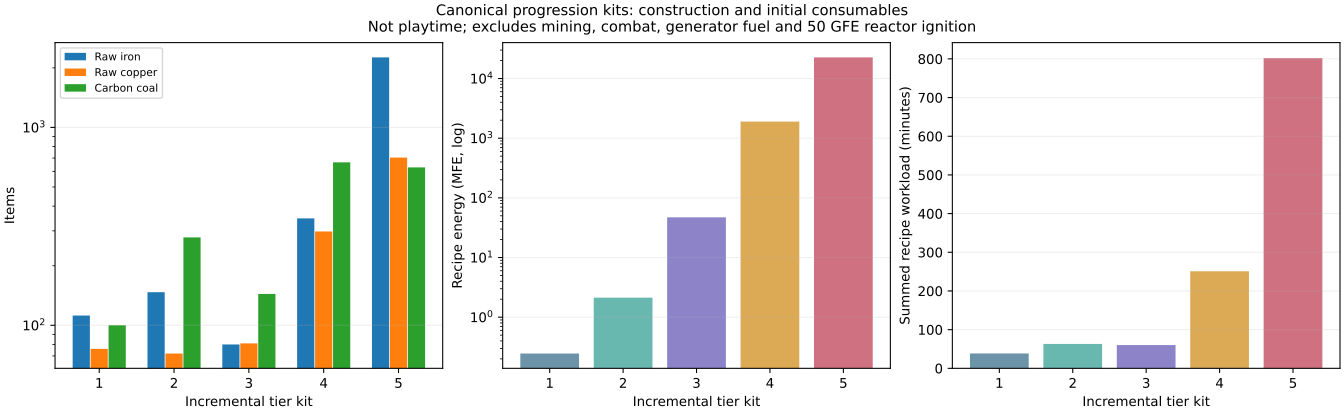

Values plotted in this chart, from the file beside it:
scenario, basis, iron, copper, carbon_coal, cobblestone, diamond, energy_fe, serial_seconds, furnace_coal_equivalent
1, milestones, 112.0, 76.0, 100.0, 19.0, 0, 246000, 2308, 25.0
2, milestones, 147.0, 72.0, 278.0, 8.0, 1.0, 2124380, 3787, 31.12
3, milestones, 80.0, 81.0, 144.0, 16.0, 12.0, 47178200, 3607, 22.5
4, milestones, 347.0, 298.0, 666.0, 56.0, 27.0, 1895446800, 15052, 74.88
5, milestones, 2258, 704.0, 628.0, 38880, 85.0, 22557959200, 48118, 334.4
ending_without_reactor, milestones, 3906, 1854, 3764, 24620, 171.0, 12548942600, 103436, 671.5
scale16_laser_cooler_loot, milestones, 72.0, 68.0, 144.0, 0, 32.0, 3458200, 3195, 17.5
scale16_laser_cooler_factory, milestones, 98.0, 136.0, 196.0, 0, 73.0, 530066800, 8200, 33.75
scale16_time_crystal_incubator_loot, milestones, 98.0, 676.0, 196.0, 0, 33.0, 283529200, 11840, 40.75
scale16_time_crystal_incubator_factory, milestones, 126.0, 758.0, 252.0, 7776, 77.0, 2670175600, 21050, 55.0
smes_upgrade_owned_cell, milestones, 12.0, 16.0, 24.0, 0, 5.0, 347687600, 1638, 3.625
1, cumulative, 112.0, 76.0, 100.0, 19.0, 0, 246000, 2308, 25.0
2, cumulative, 259.0, 148.0, 378.0, 27.0, 1.0, 2370380, 6094, 56.12
3, cumulative, 333.0, 217.0, 510.0, 43.0, 13.0, 49390180, 9406, 76.25
4, cumulative, 678.0, 515.0, 1172, 99.0, 39.0, 1942290380, 24355, 150.9
5, cumulative, 2930, 1205, 1788, 38979, 122.0, 24193278180, 71333, 482.6
